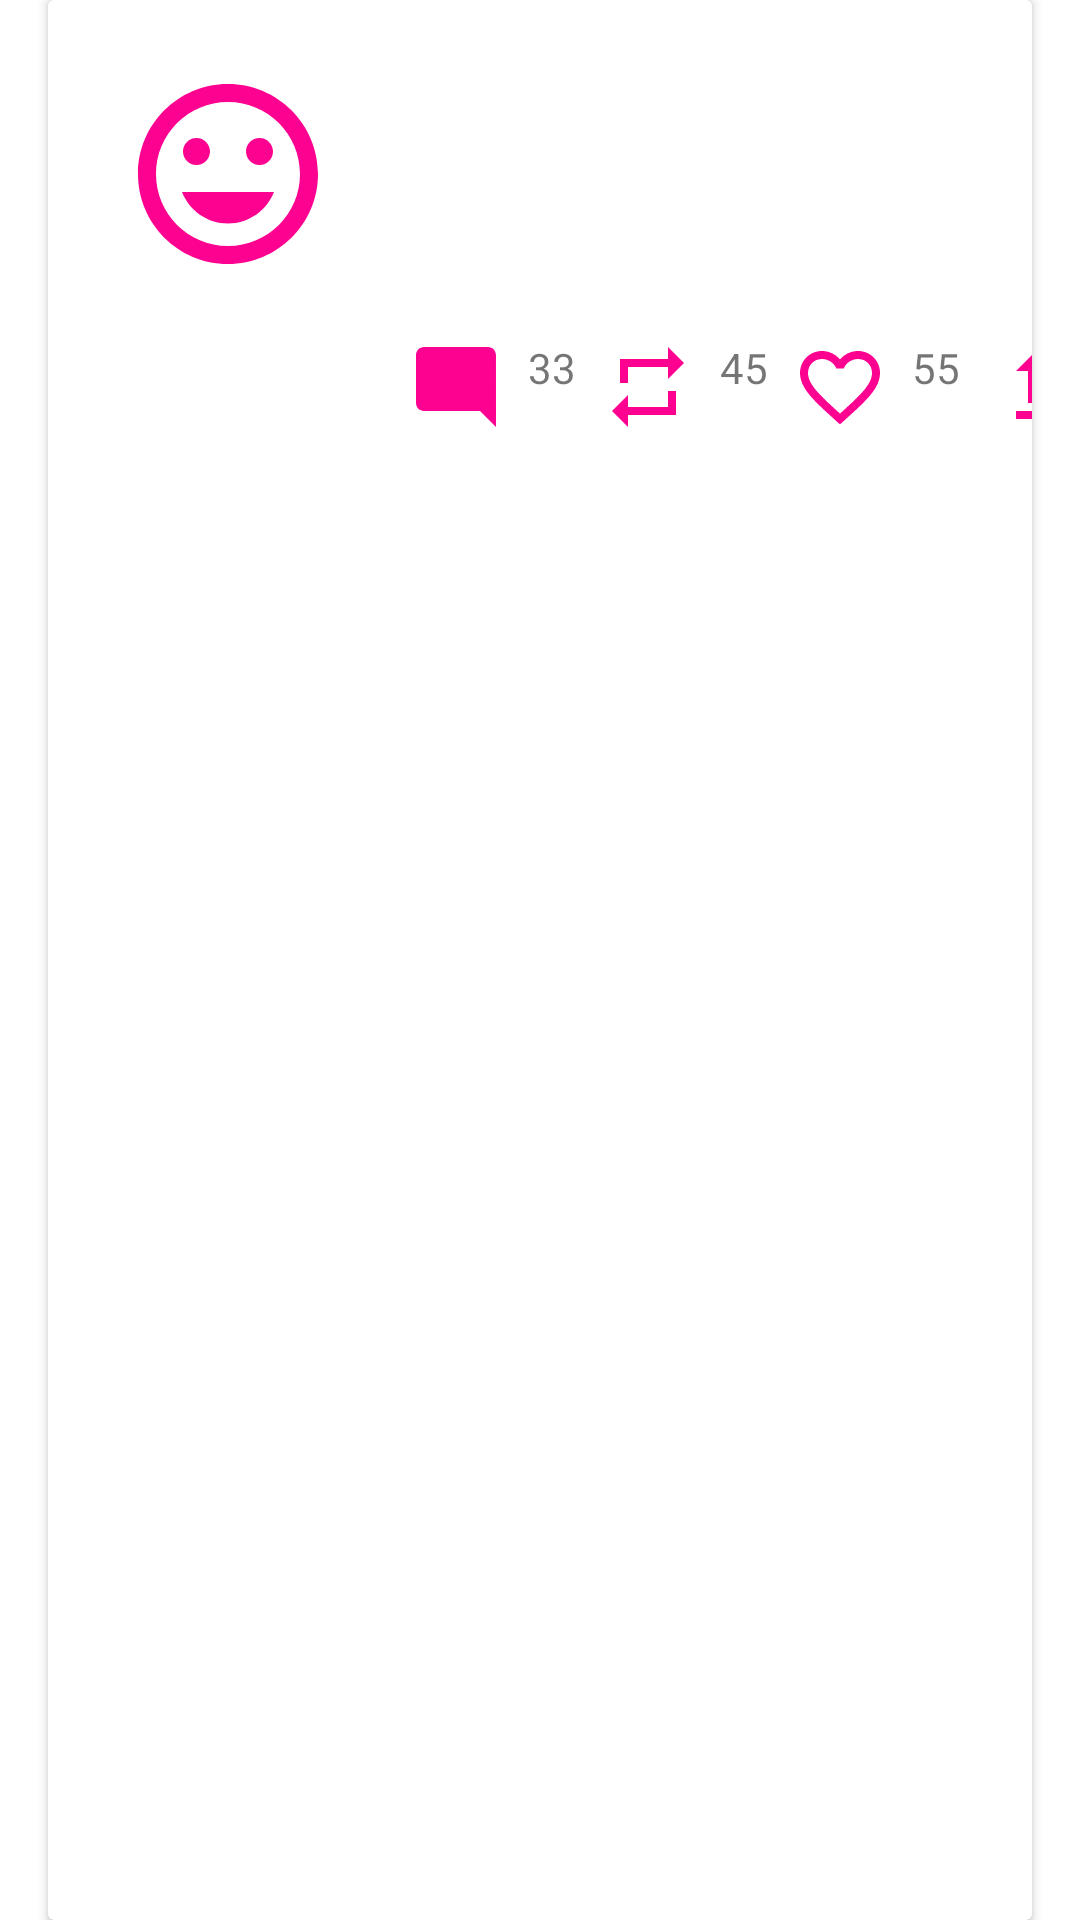

The Android layout XML behind this screen, and the referenced resources:
<!-- AndroidManifest.xml: application theme Theme.TwitterRecyclerview -->
<!-- res/layout/thread_list_item.xml -->
<?xml version="1.0" encoding="utf-8"?>
<androidx.constraintlayout.widget.ConstraintLayout xmlns:android="http://schemas.android.com/apk/res/android"
    xmlns:app="http://schemas.android.com/apk/res-auto"
    xmlns:tools="http://schemas.android.com/tools"
    android:layout_width="match_parent"
    android:layout_height="match_parent">

    <androidx.cardview.widget.CardView
        android:id="@+id/cvTweets"
        android:layout_width="0dp"
        android:layout_height="0dp"
        android:layout_marginStart="16dp"
        android:layout_marginEnd="16dp"
        app:layout_constraintBottom_toBottomOf="parent"
        app:layout_constraintEnd_toEndOf="parent"
        app:layout_constraintStart_toStartOf="parent"
        app:layout_constraintTop_toTopOf="parent">

        <androidx.constraintlayout.widget.ConstraintLayout
            android:id="@+id/imgComment"
            android:layout_width="match_parent"
            android:layout_height="match_parent">

            <ImageView
                android:id="@+id/imgProfile"
                android:layout_width="72dp"
                android:layout_height="72dp"
                android:layout_marginStart="24dp"
                android:layout_marginTop="22dp"
                app:layout_constraintStart_toStartOf="parent"
                app:layout_constraintTop_toTopOf="parent"
                app:srcCompat="@drawable/ic_baseline_insert_emoticon_24" />

            <TextView
                android:id="@+id/tvName"
                android:layout_width="wrap_content"
                android:layout_height="wrap_content"
                android:layout_marginStart="24dp"
                android:layout_marginTop="16dp"
                tools:text="Wanjira Whitney"
                app:layout_constraintStart_toEndOf="@+id/imgProfile"
                app:layout_constraintTop_toTopOf="parent" />

            <TextView
                android:id="@+id/tvAt"
                android:layout_width="wrap_content"
                android:layout_height="wrap_content"
                android:layout_marginStart="24dp"
                tools:text="Wanji"
                app:layout_constraintBottom_toBottomOf="@+id/tvName"
                app:layout_constraintStart_toEndOf="@+id/tvName"
                app:layout_constraintTop_toTopOf="@+id/tvName" />

            <TextView
                android:id="@+id/tvTime"
                android:layout_width="wrap_content"
                android:layout_height="wrap_content"
                android:layout_marginStart="24dp"
                tools:text="5min"
                app:layout_constraintBottom_toBottomOf="@+id/tvAt"
                app:layout_constraintStart_toEndOf="@+id/tvAt"
                app:layout_constraintTop_toTopOf="@+id/tvAt" />

            <TextView
                android:id="@+id/tvTweet"
                android:layout_width="242dp"
                android:layout_height="55dp"
                android:layout_marginStart="24dp"
                android:layout_marginTop="11dp"
                tools:text="Me one second after I’ve texted myself a reminder of something: ooh who texted me"
                app:layout_constraintStart_toEndOf="@+id/imgProfile"
                app:layout_constraintTop_toBottomOf="@+id/tvName" />

            <ImageView
                android:id="@+id/imageView2"
                android:layout_width="32dp"
                android:layout_height="32dp"
                android:layout_marginStart="24dp"
                android:layout_marginTop="12dp"
                app:layout_constraintStart_toEndOf="@+id/imgProfile"
                app:layout_constraintTop_toBottomOf="@+id/tvTweet"
                app:srcCompat="@drawable/ic_baseline_mode_comment_24" />

            <ImageView
                android:id="@+id/imgRetweet"
                android:layout_width="32dp"
                android:layout_height="32dp"
                android:layout_marginStart="32dp"
                app:layout_constraintBottom_toBottomOf="@+id/imageView2"
                app:layout_constraintStart_toEndOf="@+id/imageView2"
                app:layout_constraintTop_toTopOf="@+id/imageView2"
                app:srcCompat="@drawable/ic_baseline_repeat_24" />

            <ImageView
                android:id="@+id/imgLike"
                android:layout_width="32dp"
                android:layout_height="32dp"
                android:layout_marginStart="32dp"
                app:layout_constraintBottom_toBottomOf="@+id/imgRetweet"
                app:layout_constraintStart_toEndOf="@+id/imgRetweet"
                app:layout_constraintTop_toTopOf="@+id/imgRetweet"
                app:srcCompat="@drawable/ic_baseline_favorite_border_24" />

            <ImageView
                android:id="@+id/imgUpload"
                android:layout_width="32dp"
                android:layout_height="32dp"
                android:layout_marginStart="32dp"
                app:layout_constraintBottom_toBottomOf="@+id/imgLike"
                app:layout_constraintStart_toEndOf="@+id/imgLike"
                app:layout_constraintTop_toTopOf="@+id/imgLike"
                app:srcCompat="@drawable/ic_baseline_upgrade_24" />

            <TextView
                android:id="@+id/tvComments"
                android:layout_width="wrap_content"
                android:layout_height="wrap_content"
                android:layout_marginStart="8dp"
                android:text="33"
                app:layout_constraintStart_toEndOf="@+id/imageView2"
                app:layout_constraintTop_toTopOf="@+id/imageView2" />

            <TextView
                android:id="@+id/tvRetweets"
                android:layout_width="wrap_content"
                android:layout_height="wrap_content"
                android:layout_marginStart="8dp"
                android:text="45"
                app:layout_constraintStart_toEndOf="@+id/imgRetweet"
                app:layout_constraintTop_toTopOf="@+id/imgRetweet" />

            <TextView
                android:id="@+id/tvLikes"
                android:layout_width="wrap_content"
                android:layout_height="wrap_content"
                android:layout_marginStart="8dp"
                android:text="55"
                app:layout_constraintStart_toEndOf="@+id/imgLike"
                app:layout_constraintTop_toTopOf="@+id/imgLike" />

            <TextView
                android:id="@+id/tvUploads"
                android:layout_width="wrap_content"
                android:layout_height="wrap_content"
                android:layout_marginStart="8dp"
                android:text="2"
                app:layout_constraintStart_toEndOf="@+id/imgUpload"
                app:layout_constraintTop_toTopOf="@+id/imgUpload" />
        </androidx.constraintlayout.widget.ConstraintLayout>
    </androidx.cardview.widget.CardView>

</androidx.constraintlayout.widget.ConstraintLayout>
<!-- resources referenced by this layout -->
<resources>
  <!-- drawable ic_baseline_favorite_border_24 (drawable) -->
  <vector android:height="24dp" android:tint="#FD0191"
      android:viewportHeight="24" android:viewportWidth="24"
      android:width="24dp" xmlns:android="http://schemas.android.com/apk/res/android">
      <path android:fillColor="@android:color/white" android:pathData="M16.5,3c-1.74,0 -3.41,0.81 -4.5,2.09C10.91,3.81 9.24,3 7.5,3 4.42,3 2,5.42 2,8.5c0,3.78 3.4,6.86 8.55,11.54L12,21.35l1.45,-1.32C18.6,15.36 22,12.28 22,8.5 22,5.42 19.58,3 16.5,3zM12.1,18.55l-0.1,0.1 -0.1,-0.1C7.14,14.24 4,11.39 4,8.5 4,6.5 5.5,5 7.5,5c1.54,0 3.04,0.99 3.57,2.36h1.87C13.46,5.99 14.96,5 16.5,5c2,0 3.5,1.5 3.5,3.5 0,2.89 -3.14,5.74 -7.9,10.05z"/>
  </vector>
  <!-- drawable ic_baseline_insert_emoticon_24 (drawable) -->
  <vector android:height="24dp" android:tint="#FD0191"
      android:viewportHeight="24" android:viewportWidth="24"
      android:width="24dp" xmlns:android="http://schemas.android.com/apk/res/android">
      <path android:fillColor="@android:color/white" android:pathData="M11.99,2C6.47,2 2,6.48 2,12s4.47,10 9.99,10C17.52,22 22,17.52 22,12S17.52,2 11.99,2zM12,20c-4.42,0 -8,-3.58 -8,-8s3.58,-8 8,-8 8,3.58 8,8 -3.58,8 -8,8zM15.5,11c0.83,0 1.5,-0.67 1.5,-1.5S16.33,8 15.5,8 14,8.67 14,9.5s0.67,1.5 1.5,1.5zM8.5,11c0.83,0 1.5,-0.67 1.5,-1.5S9.33,8 8.5,8 7,8.67 7,9.5 7.67,11 8.5,11zM12,17.5c2.33,0 4.31,-1.46 5.11,-3.5L6.89,14c0.8,2.04 2.78,3.5 5.11,3.5z"/>
  </vector>
  <!-- drawable ic_baseline_mode_comment_24 (drawable) -->
  <vector android:height="24dp" android:tint="#FD0191"
      android:viewportHeight="24" android:viewportWidth="24"
      android:width="24dp" xmlns:android="http://schemas.android.com/apk/res/android">
      <path android:fillColor="@android:color/white" android:pathData="M21.99,4c0,-1.1 -0.89,-2 -1.99,-2H4c-1.1,0 -2,0.9 -2,2v12c0,1.1 0.9,2 2,2h14l4,4 -0.01,-18z"/>
  </vector>
  <!-- drawable ic_baseline_repeat_24 (drawable) -->
  <vector android:height="24dp" android:tint="#FD0191"
      android:viewportHeight="24" android:viewportWidth="24"
      android:width="24dp" xmlns:android="http://schemas.android.com/apk/res/android">
      <path android:fillColor="@android:color/white" android:pathData="M7,7h10v3l4,-4 -4,-4v3L5,5v6h2L7,7zM17,17L7,17v-3l-4,4 4,4v-3h12v-6h-2v4z"/>
  </vector>
  <!-- drawable ic_baseline_upgrade_24 (drawable) -->
  <vector android:height="24dp" android:tint="#FD0191"
      android:viewportHeight="24" android:viewportWidth="24"
      android:width="24dp" xmlns:android="http://schemas.android.com/apk/res/android">
      <path android:fillColor="@android:color/white" android:pathData="M16,18v2H8v-2H16zM11,7.99V16h2V7.99h3L12,4L8,7.99H11z"/>
  </vector>
  <style name="Theme.TwitterRecyclerview" parent="Theme.MaterialComponents.DayNight.DarkActionBar">
          
          <item name="colorPrimary">@color/purple_500</item>
          <item name="colorPrimaryVariant">@color/purple_700</item>
          <item name="colorOnPrimary">@color/white</item>
          
          <item name="colorSecondary">@color/teal_200</item>
          <item name="colorSecondaryVariant">@color/teal_700</item>
          <item name="colorOnSecondary">@color/black</item>
          
          <item name="android:statusBarColor" tools:targetApi="l">?attr/colorPrimaryVariant</item>
          
      </style>
  <!-- not gathered from this repository: default colours our renderer supplied (Android Studio template values) -->
  <color name="purple_500">#FF6200EE</color>
  <color name="purple_700">#FF3700B3</color>
  <color name="teal_200">#FF03DAC5</color>
  <color name="teal_700">#FF018786</color>
  <color name="black">#FF000000</color>
  <color name="white">#FFFFFFFF</color>
</resources>
